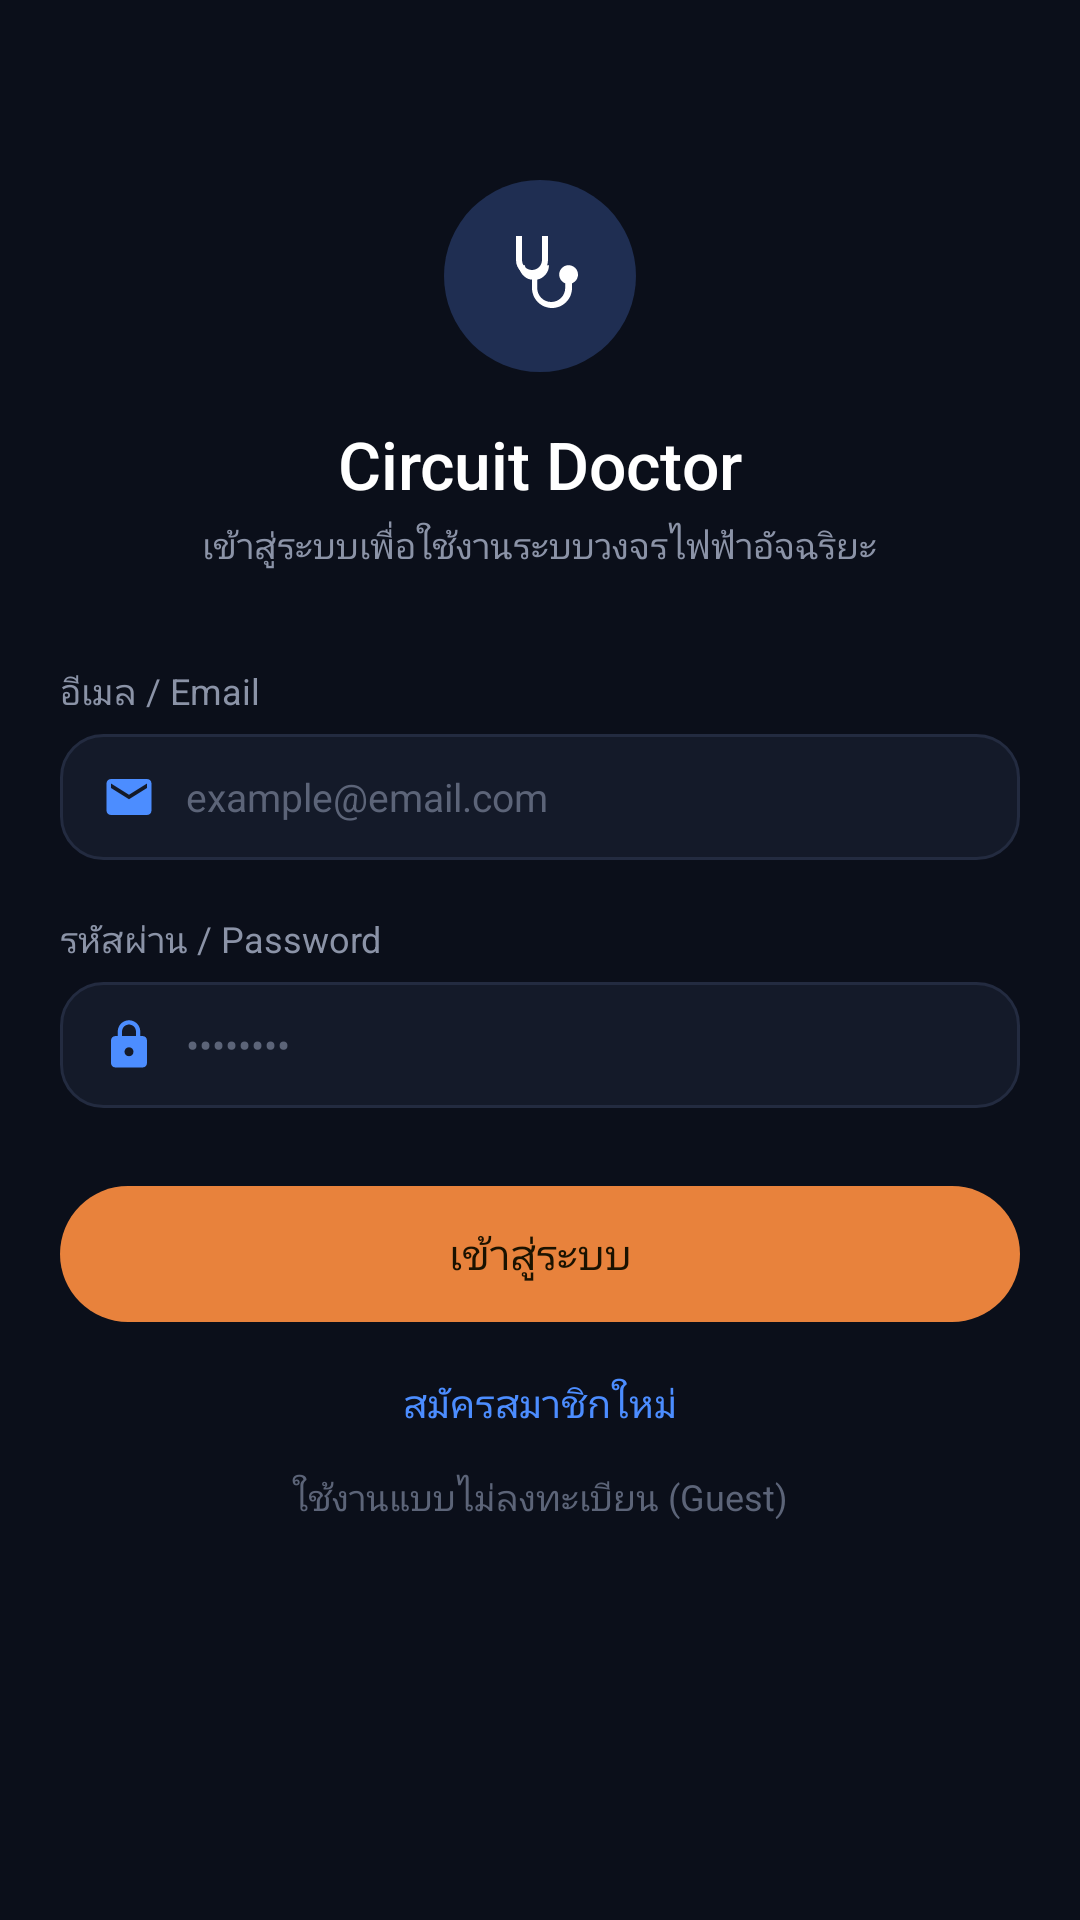

Reconstruct the res/layout file that produces this screen, plus the resources it refers to.
<!-- AndroidManifest.xml: activity theme Theme.CircuitDoctor -->
<!-- res/layout/activity_login.xml -->
<?xml version="1.0" encoding="utf-8"?>
<ScrollView xmlns:android="http://schemas.android.com/apk/res/android"
    android:layout_width="match_parent"
    android:layout_height="match_parent"
    android:background="@color/bg_root"
    android:fillViewport="true"
    android:fitsSystemWindows="true">

    <LinearLayout
        android:layout_width="match_parent"
        android:layout_height="wrap_content"
        android:orientation="vertical"
        android:gravity="center_horizontal"
        android:paddingHorizontal="@dimen/screen_padding"
        android:paddingTop="60dp"
        android:paddingBottom="30dp">

        <ImageView
            android:layout_width="64dp"
            android:layout_height="64dp"
            android:background="@drawable/bg_login_logo"
            android:padding="16dp"
            android:src="@drawable/ic_stethoscope" />

        <TextView
            android:layout_width="wrap_content"
            android:layout_height="wrap_content"
            android:layout_marginTop="16dp"
            android:fontFamily="sans-serif-medium"
            android:text="@string/app_name"
            android:textColor="@color/text_primary"
            android:textSize="22sp" />

        <TextView
            android:layout_width="wrap_content"
            android:layout_height="wrap_content"
            android:layout_marginTop="4dp"
            android:text="@string/login_subtitle"
            android:textColor="@color/text_secondary"
            android:textSize="12sp" />

        
        <TextView
            android:layout_width="match_parent"
            android:layout_height="wrap_content"
            android:layout_marginTop="32dp"
            android:text="@string/login_label_email"
            android:textColor="@color/text_secondary"
            android:textSize="12sp" />

        <LinearLayout
            android:layout_width="match_parent"
            android:layout_height="wrap_content"
            android:layout_marginTop="6dp"
            android:orientation="horizontal"
            android:gravity="center_vertical"
            android:background="@drawable/bg_input_field"
            android:paddingHorizontal="14dp"
            android:paddingVertical="12dp">

            <ImageView
                android:layout_width="18dp"
                android:layout_height="18dp"
                android:src="@drawable/ic_email" />

            <EditText
                android:id="@+id/etEmail"
                android:layout_width="0dp"
                android:layout_height="wrap_content"
                android:layout_weight="1"
                android:layout_marginStart="10dp"
                android:background="@null"
                android:hint="@string/login_hint_email"
                android:textColorHint="@color/text_tertiary"
                android:textColor="@color/text_primary"
                android:textSize="13sp"
                android:singleLine="true"
                android:inputType="textEmailAddress" />

        </LinearLayout>

        
        <TextView
            android:layout_width="match_parent"
            android:layout_height="wrap_content"
            android:layout_marginTop="18dp"
            android:text="@string/login_label_password"
            android:textColor="@color/text_secondary"
            android:textSize="12sp" />

        <LinearLayout
            android:layout_width="match_parent"
            android:layout_height="wrap_content"
            android:layout_marginTop="6dp"
            android:orientation="horizontal"
            android:gravity="center_vertical"
            android:background="@drawable/bg_input_field"
            android:paddingHorizontal="14dp"
            android:paddingVertical="12dp">

            <ImageView
                android:layout_width="18dp"
                android:layout_height="18dp"
                android:src="@drawable/ic_lock" />

            <EditText
                android:id="@+id/etPassword"
                android:layout_width="0dp"
                android:layout_height="wrap_content"
                android:layout_weight="1"
                android:layout_marginStart="10dp"
                android:background="@null"
                android:hint="@string/login_hint_password"
                android:textColorHint="@color/text_tertiary"
                android:textColor="@color/text_primary"
                android:textSize="13sp"
                android:singleLine="true"
                android:inputType="textPassword" />

        </LinearLayout>

        
        <TextView
            android:id="@+id/btnLogin"
            android:layout_width="match_parent"
            android:layout_height="wrap_content"
            android:layout_marginTop="26dp"
            android:background="@drawable/bg_button_orange"
            android:clickable="true"
            android:focusable="true"
            android:fontFamily="sans-serif-medium"
            android:gravity="center"
            android:paddingVertical="13dp"
            android:text="@string/login_button"
            android:textColor="@color/button_text"
            android:textSize="14sp" />

        
        <TextView
            android:id="@+id/btnRegister"
            android:layout_width="wrap_content"
            android:layout_height="wrap_content"
            android:layout_marginTop="18dp"
            android:clickable="true"
            android:focusable="true"
            android:text="@string/login_register_link"
            android:textColor="@color/accent_blue"
            android:textSize="13sp" />

        
        <TextView
            android:id="@+id/btnGuest"
            android:layout_width="wrap_content"
            android:layout_height="wrap_content"
            android:layout_marginTop="14dp"
            android:clickable="true"
            android:focusable="true"
            android:text="@string/login_guest_link"
            android:textColor="@color/text_tertiary"
            android:textSize="12sp" />

    </LinearLayout>

</ScrollView>
<!-- resources referenced by this layout -->
<resources>
  <color name="accent_blue">#4C8DFF</color>
  <color name="bg_root">#0B0F1A</color>
  <color name="button_text">#1A1200</color>
  <color name="text_primary">#FFFFFF</color>
  <color name="text_secondary">#8B93A7</color>
  <color name="text_tertiary">#5C6478</color>
  <dimen name="screen_padding">20dp</dimen>
  <!-- drawable bg_button_orange (drawable) -->
  <?xml version="1.0" encoding="utf-8"?>
  <shape xmlns:android="http://schemas.android.com/apk/res/android" android:shape="rectangle">
      <solid android:color="@color/button_bg" />
      <corners android:radius="24dp" />
  </shape>
  <!-- drawable bg_input_field (drawable) -->
  <shape xmlns:android="http://schemas.android.com/apk/res/android" android:shape="rectangle">
      <solid android:color="#141A29" />
      <stroke android:width="1dp" android:color="#232B40" />
      <corners android:radius="14dp" />
  </shape>
  <!-- drawable bg_login_logo (drawable) -->
  <shape xmlns:android="http://schemas.android.com/apk/res/android" android:shape="oval">
      <solid android:color="#1F2E52" />
  </shape>
  <!-- drawable ic_email (drawable) -->
  <vector xmlns:android="http://schemas.android.com/apk/res/android"
      android:width="18dp" android:height="18dp"
      android:viewportWidth="24" android:viewportHeight="24"
      android:tint="#4C8DFF">
      <path android:fillColor="#FF000000"
          android:pathData="M20,4H4C2.9,4 2,4.9 2,6v12c0,1.1 0.9,2 2,2h16c1.1,0 2,-0.9 2,-2V6c0,-1.1 -0.9,-2 -2,-2zM20,8l-8,5L4,8V6l8,5 8,-5v2z" />
  </vector>
  <!-- drawable ic_lock (drawable) -->
  <vector xmlns:android="http://schemas.android.com/apk/res/android"
      android:width="18dp" android:height="18dp"
      android:viewportWidth="24" android:viewportHeight="24"
      android:tint="#4C8DFF">
      <path android:fillColor="#FF000000"
          android:pathData="M18,8h-1V6c0,-2.76 -2.24,-5 -5,-5S7,3.24 7,6v2H6c-1.1,0 -2,0.9 -2,2v10c0,1.1 0.9,2 2,2h12c1.1,0 2,-0.9 2,-2V10c0,-1.1 -0.9,-2 -2,-2zM12,17c-1.1,0 -2,-0.9 -2,-2s0.9,-2 2,-2 2,0.9 2,2 -0.9,2 -2,2zM15.1,8H8.9V6c0,-1.71 1.39,-3.1 3.1,-3.1s3.1,1.39 3.1,3.1v2z" />
  </vector>
  <string name="app_name">Circuit Doctor</string>
  <string name="login_button">เข้าสู่ระบบ</string>
  <string name="login_guest_link">ใช้งานแบบไม่ลงทะเบียน (Guest)</string>
  <string name="login_hint_email">example@email.com</string>
  <string name="login_hint_password">••••••••</string>
  <string name="login_label_email">อีเมล / Email</string>
  <string name="login_label_password">รหัสผ่าน / Password</string>
  <string name="login_register_link">สมัครสมาชิกใหม่</string>
  <string name="login_subtitle">เข้าสู่ระบบเพื่อใช้งานระบบวงจรไฟฟ้าอัจฉริยะ</string>
  <style name="Theme.CircuitDoctor" parent="Theme.AppCompat.DayNight.NoActionBar">
          <item name="android:windowBackground">@color/bg_root</item>
          <item name="android:statusBarColor">@color/bg_status_bar</item>
          <item name="android:windowLightStatusBar" tools:targetApi="m">true</item>
          <item name="colorPrimary">@color/accent_blue</item>
          <item name="colorPrimaryDark">@color/bg_root</item>
          <item name="colorAccent">@color/accent_blue</item>
      </style>
  <color name="button_bg">#E8823C</color>
  <color name="bg_status_bar">#F5F1EA</color>
</resources>
